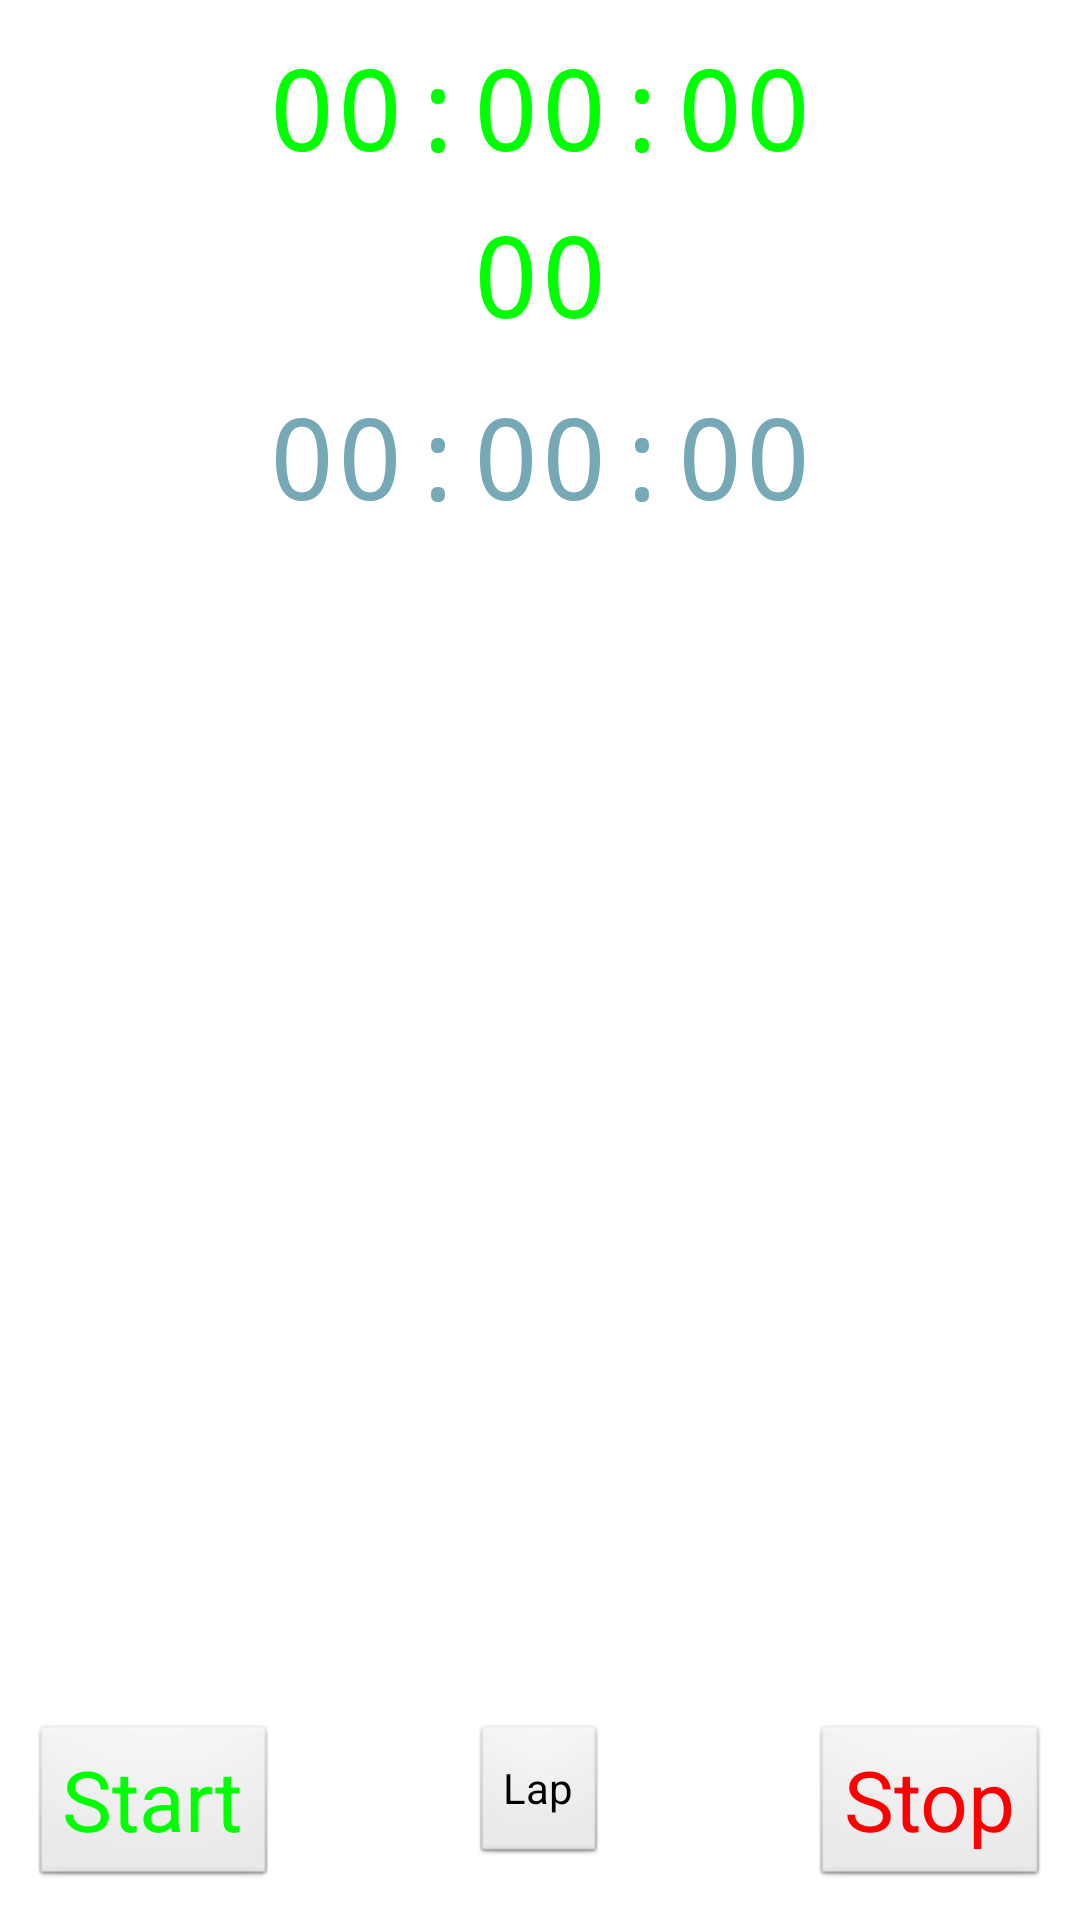

This screen was rendered from an Android layout file. Write that file and the resources it references.
<!-- AndroidManifest.xml: application theme AppTheme -->
<!-- res/layout/fragment_workout_recorder.xml -->
<?xml version="1.0" encoding="utf-8"?>
<RelativeLayout xmlns:android="http://schemas.android.com/apk/res/android"
    android:layout_width="match_parent"
    android:layout_height="match_parent" >

    <TextView
        android:id="@+id/wrkout_recrdr_stopwatch_time"
        style="@style/wrkout_recrdr_stopwatch_time"
        android:layout_width="wrap_content"
        android:layout_height="wrap_content"
        android:layout_alignParentTop="true"
        android:layout_centerHorizontal="true"
        android:layout_marginTop="10dp"
        android:text="00:00:00" />

    <TextView
        android:id="@+id/wrkout_recrdr_distance_total"
        style="@style/wrkout_recrdr_distance_total"
        android:layout_width="wrap_content"
        android:layout_height="wrap_content"
        android:layout_below="@+id/wrkout_recrdr_stopwatch_time"
        android:layout_centerHorizontal="true"
        android:layout_marginTop="5dp"
        android:text="00" />

    <TextView
        android:id="@+id/wrkout_recrdr_stopwatch_lap"
        style="@style/wrkout_recrdr_stopwatch_lap"
        android:layout_width="wrap_content"
        android:layout_height="wrap_content"
        android:layout_below="@+id/wrkout_recrdr_distance_total"
        android:layout_centerHorizontal="true"
        android:layout_marginTop="10dp"
        android:text="00:00:00" />

    <Button
        android:id="@+id/wrkout_recrdr_btn_start"
        style="@style/wrkout_recrdr_button.start"
        android:layout_width="wrap_content"
        android:layout_height="wrap_content"
        android:layout_alignParentBottom="true"
        android:layout_alignParentLeft="true"
        android:layout_marginBottom="10dp"
        android:layout_marginLeft="10dp"
        android:text="@string/wrkout_recrdr_btn_start" />

    <Button
        android:id="@+id/wrkout_recrdr_btn_lap"
        android:layout_width="wrap_content"
        android:layout_height="wrap_content"
        android:layout_alignTop="@+id/wrkout_recrdr_btn_start"
        android:layout_centerHorizontal="true"
        android:text="@string/wrkout_recrdr_btn_lap" />

    <Button
        android:id="@+id/wrkout_recrdr_btn_stop"
        style="@style/wrkout_recrdr_button.stop"
        android:layout_width="wrap_content"
        android:layout_height="wrap_content"
        android:layout_alignParentRight="true"
        android:layout_alignTop="@+id/wrkout_recrdr_btn_start"
        android:layout_marginRight="10dp"
        android:text="@string/wrkout_recrdr_btn_stop" />

    <ImageView
        android:id="@+id/wrkout_recrdr_location_status"
        android:layout_width="wrap_content"
        android:layout_height="wrap_content"
        android:layout_alignParentLeft="true"
        android:layout_alignTop="@+id/wrkout_recrdr_stopwatch_time"
        android:layout_marginLeft="10dp"
        android:src="@drawable/wrkout_recrdr_location_searching" />

</RelativeLayout>
<!-- resources referenced by this layout -->
<resources>
  <string name="wrkout_recrdr_btn_lap">Lap</string>
  <string name="wrkout_recrdr_btn_start">Start</string>
  <string name="wrkout_recrdr_btn_stop">Stop</string>
  <style name="wrkout_recrdr_button.start">
          <item name="android:textColor">#00FF00</item>
      </style>
  <style name="wrkout_recrdr_button.stop">
          <item name="android:textColor">#FF0000</item>
      </style>
  <style name="wrkout_recrdr_distance_total">
          <item name="android:textSize">38sp</item>
          <item name="android:typeface">monospace</item>
          <item name="android:textColor">#00FF00</item>
      </style>
  <style name="wrkout_recrdr_stopwatch_lap">
          <item name="android:textSize">38sp</item>
          <item name="android:typeface">monospace</item>
          <item name="android:textColor">@color/slate</item>
      </style>
  <style name="wrkout_recrdr_stopwatch_time">
          <item name="android:textSize">38sp</item>
          <item name="android:typeface">monospace</item>
          <item name="android:textColor">#00FF00</item>
      </style>
  <style name="AppTheme" parent="AppBaseTheme">
          
      </style>
  <color name="slate">#ff76a9b5</color>
  <style name="AppBaseTheme" parent="android:Theme.Light">
          
      </style>
</resources>
